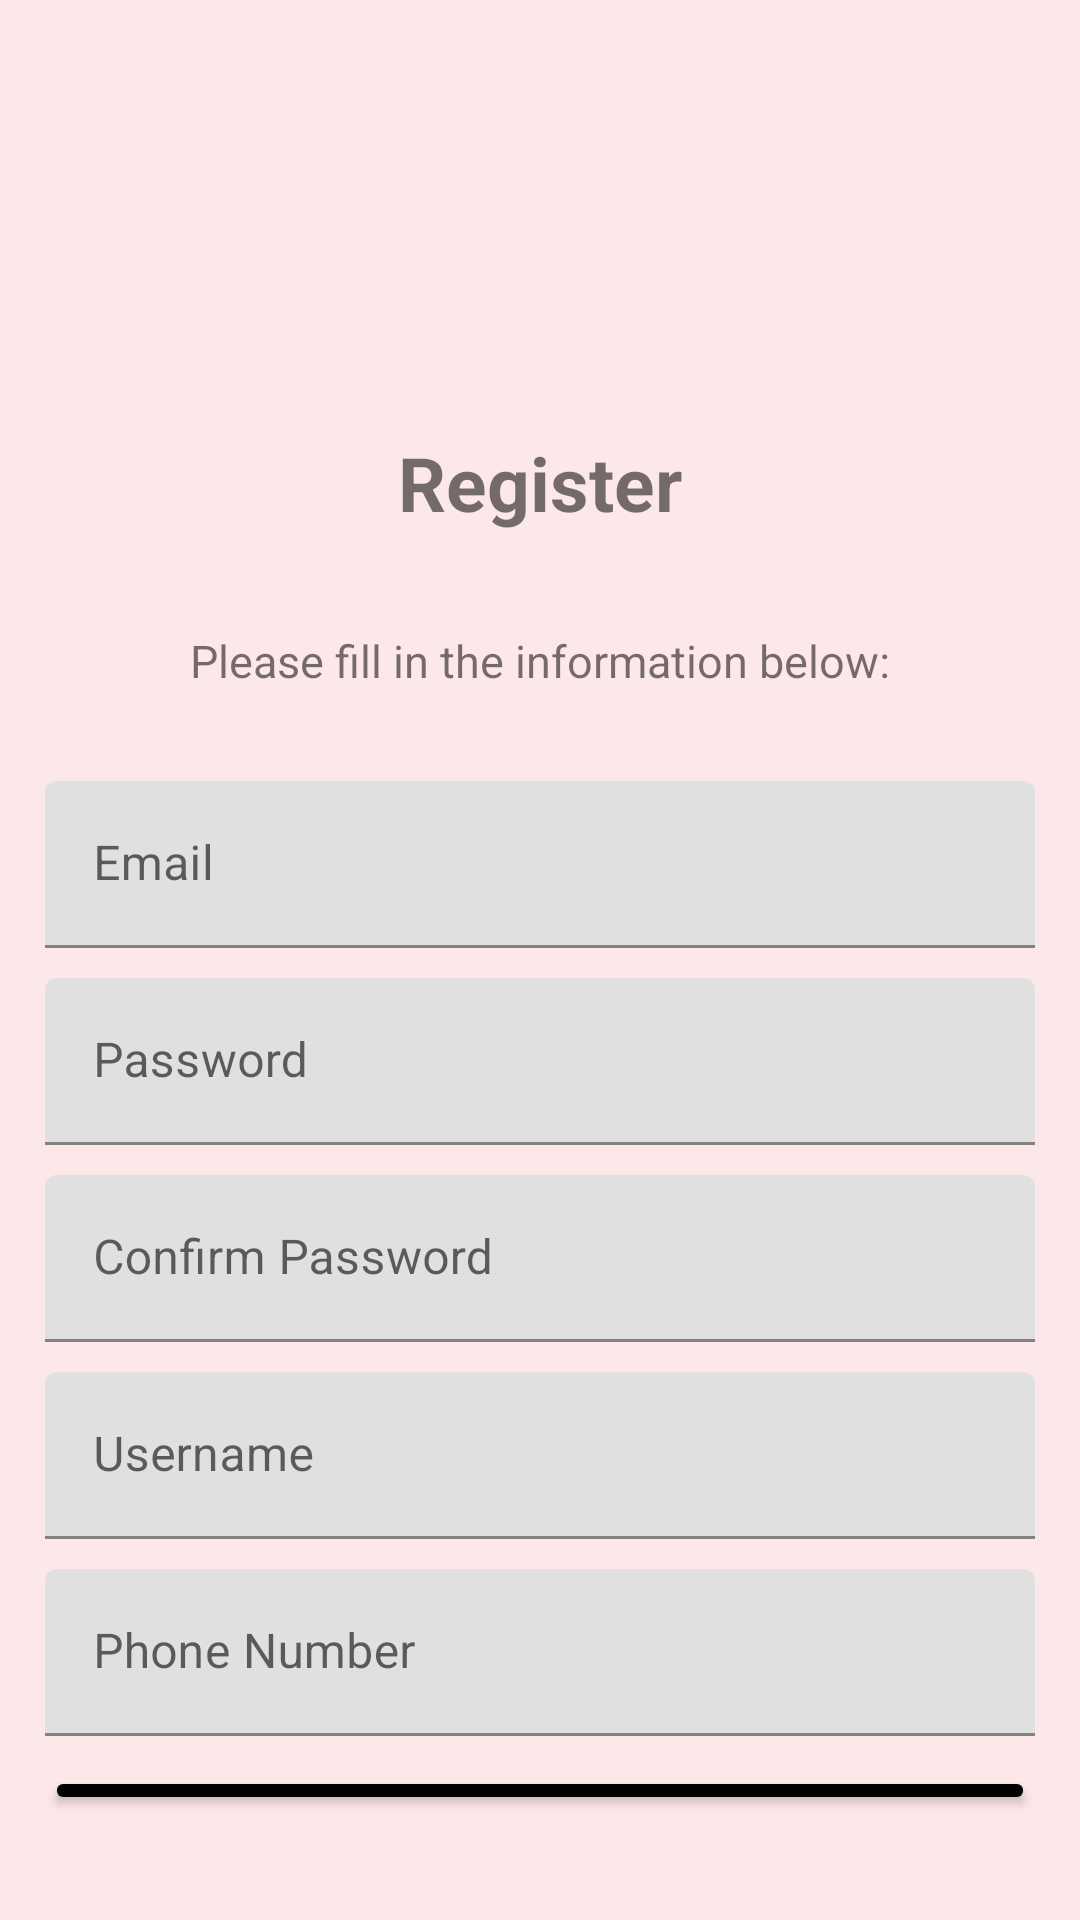

This screen was rendered from an Android layout file. Write that file and the resources it references.
<!-- AndroidManifest.xml: application theme Theme.EndProject -->
<!-- res/layout/activity_register.xml -->
<?xml version="1.0" encoding="utf-8"?>
<RelativeLayout xmlns:android="http://schemas.android.com/apk/res/android"
    xmlns:app="http://schemas.android.com/apk/res-auto"
    xmlns:tools="http://schemas.android.com/tools"
    android:layout_width="match_parent"
    android:layout_height="match_parent"
    android:gravity="center"
    android:background="#FCE7E9"
    android:padding="15dp"
    tools:context=".ui.register.RegisterActivity">

    <ImageView
        android:id="@+id/logo"
        android:layout_width="119dp"
        android:layout_height="105dp"
        android:layout_alignParentStart="true"
        android:layout_alignParentTop="true"
        android:layout_alignParentEnd="true"
        android:layout_marginStart="130dp"
        android:layout_marginTop="20dp"
        android:layout_marginEnd="130dp"
        app:srcCompat="@drawable/logo2" />

    <TextView
        android:id="@+id/login_text"
        android:layout_width="match_parent"
        android:layout_height="wrap_content"
        android:layout_below="@id/logo"
        android:layout_alignParentTop="true"
        android:layout_marginTop="149dp"

        android:gravity="center"

        android:text="Register"
        android:textSize="25sp"
        android:textStyle="bold" />

    <TextView
        android:id="@+id/login_text2"
        android:layout_width="match_parent"
        android:layout_height="wrap_content"
        android:layout_alignParentTop="true"
        android:layout_marginTop="215dp"
        android:layout_marginBottom="20dp"
        android:gravity="center"
        android:text="Please fill in the information below:"
        android:textSize="15sp"
        android:textStyle="normal" />

    <com.google.android.material.textfield.TextInputLayout
        android:id="@+id/email_input_layout"
        android:layout_width="match_parent"
        android:layout_height="wrap_content"
        android:layout_below="@id/login_text2"
        android:layout_marginTop="10dp"
        android:layout_centerHorizontal="true"  >

        <com.google.android.material.textfield.TextInputEditText
            android:background="@drawable/color_border"
            android:id="@+id/email"
            android:layout_width="match_parent"
            android:layout_height="wrap_content"
            android:hint="Email" />
    </com.google.android.material.textfield.TextInputLayout>

    <com.google.android.material.textfield.TextInputLayout
        android:id="@+id/password_input_layout"
        android:layout_width="match_parent"
        android:layout_height="wrap_content"
        android:layout_below="@id/email_input_layout"
        android:layout_marginTop="10dp"
        android:layout_centerHorizontal="true"  >

        <com.google.android.material.textfield.TextInputEditText
            android:background="@drawable/color_border"
            android:id="@+id/password"
            android:layout_width="match_parent"
            android:layout_height="wrap_content"
            android:hint="Password" />
    </com.google.android.material.textfield.TextInputLayout>

    <com.google.android.material.textfield.TextInputLayout
        android:id="@+id/confirm_password_input_layout"
        android:layout_width="match_parent"
        android:layout_height="wrap_content"
        android:layout_below="@id/password_input_layout"
        android:layout_marginTop="10dp"
        android:layout_centerHorizontal="true">

        <com.google.android.material.textfield.TextInputEditText
            android:background="@drawable/color_border"
            android:id="@+id/confirm_password"
            android:layout_width="match_parent"
            android:layout_height="wrap_content"
            android:hint="Confirm Password" />
    </com.google.android.material.textfield.TextInputLayout>

    <com.google.android.material.textfield.TextInputLayout
        android:id="@+id/username_input_layout"
        android:layout_width="match_parent"
        android:layout_height="wrap_content"
        android:layout_below="@id/confirm_password_input_layout"
        android:layout_marginTop="10dp"
        android:layout_centerHorizontal="true">

        <com.google.android.material.textfield.TextInputEditText
            android:background="@drawable/color_border"
            android:id="@+id/username"
            android:layout_width="match_parent"
            android:layout_height="wrap_content"
            android:hint="Username" />
    </com.google.android.material.textfield.TextInputLayout>

    <com.google.android.material.textfield.TextInputLayout
        android:id="@+id/phone_input_layout"
        android:layout_width="match_parent"
        android:layout_height="wrap_content"
        android:layout_below="@id/username_input_layout"
        android:layout_marginTop="10dp"
        android:layout_centerHorizontal="true">

        <com.google.android.material.textfield.TextInputEditText
            android:background="@drawable/color_border"
            android:id="@+id/phoneNumber"
            android:layout_width="match_parent"
            android:layout_height="wrap_content"
            android:hint="Phone Number" />
    </com.google.android.material.textfield.TextInputLayout>

    <Button
        android:id="@+id/btn_register"
        android:text="Register"
        android:textSize="20sp"
        android:backgroundTint="#000000"
        android:layout_width="389dp"
        android:layout_height="55dp"
        android:layout_below="@id/phone_input_layout"
        android:layout_marginTop="10dp"
        android:layout_centerHorizontal="true" />

    <TextView
        android:id="@+id/loginNow"
        android:textStyle="normal"
        android:textSize="15sp"
        android:gravity="center"
        android:layout_marginTop="20dp"
        android:text="Already Have Accout? Login"
        android:layout_width="match_parent"
        android:layout_height="wrap_content"
        android:layout_below="@id/btn_register"
        android:layout_centerHorizontal="true"  />

</RelativeLayout>
<!-- resources referenced by this layout -->
<resources>
  <style name="Theme.EndProject" parent="Theme.MaterialComponents.DayNight.DarkActionBar">
          
          <item name="colorPrimary">@color/purple_500</item>
          <item name="colorPrimaryVariant">@color/purple_700</item>
          <item name="colorOnPrimary">@color/white</item>
          
          <item name="colorSecondary">@color/teal_200</item>
          <item name="colorSecondaryVariant">@color/teal_700</item>
          <item name="colorOnSecondary">@color/black</item>
          
          <item name="android:statusBarColor">?attr/colorPrimaryVariant</item>
          
      </style>
  <color name="purple_500">#FF6200EE</color>
  <color name="purple_700">#FF3700B3</color>
  <color name="white">#FFFFFFFF</color>
  <color name="teal_200">#FF03DAC5</color>
  <color name="teal_700">#FF018786</color>
  <color name="black">#FF000000</color>
</resources>
